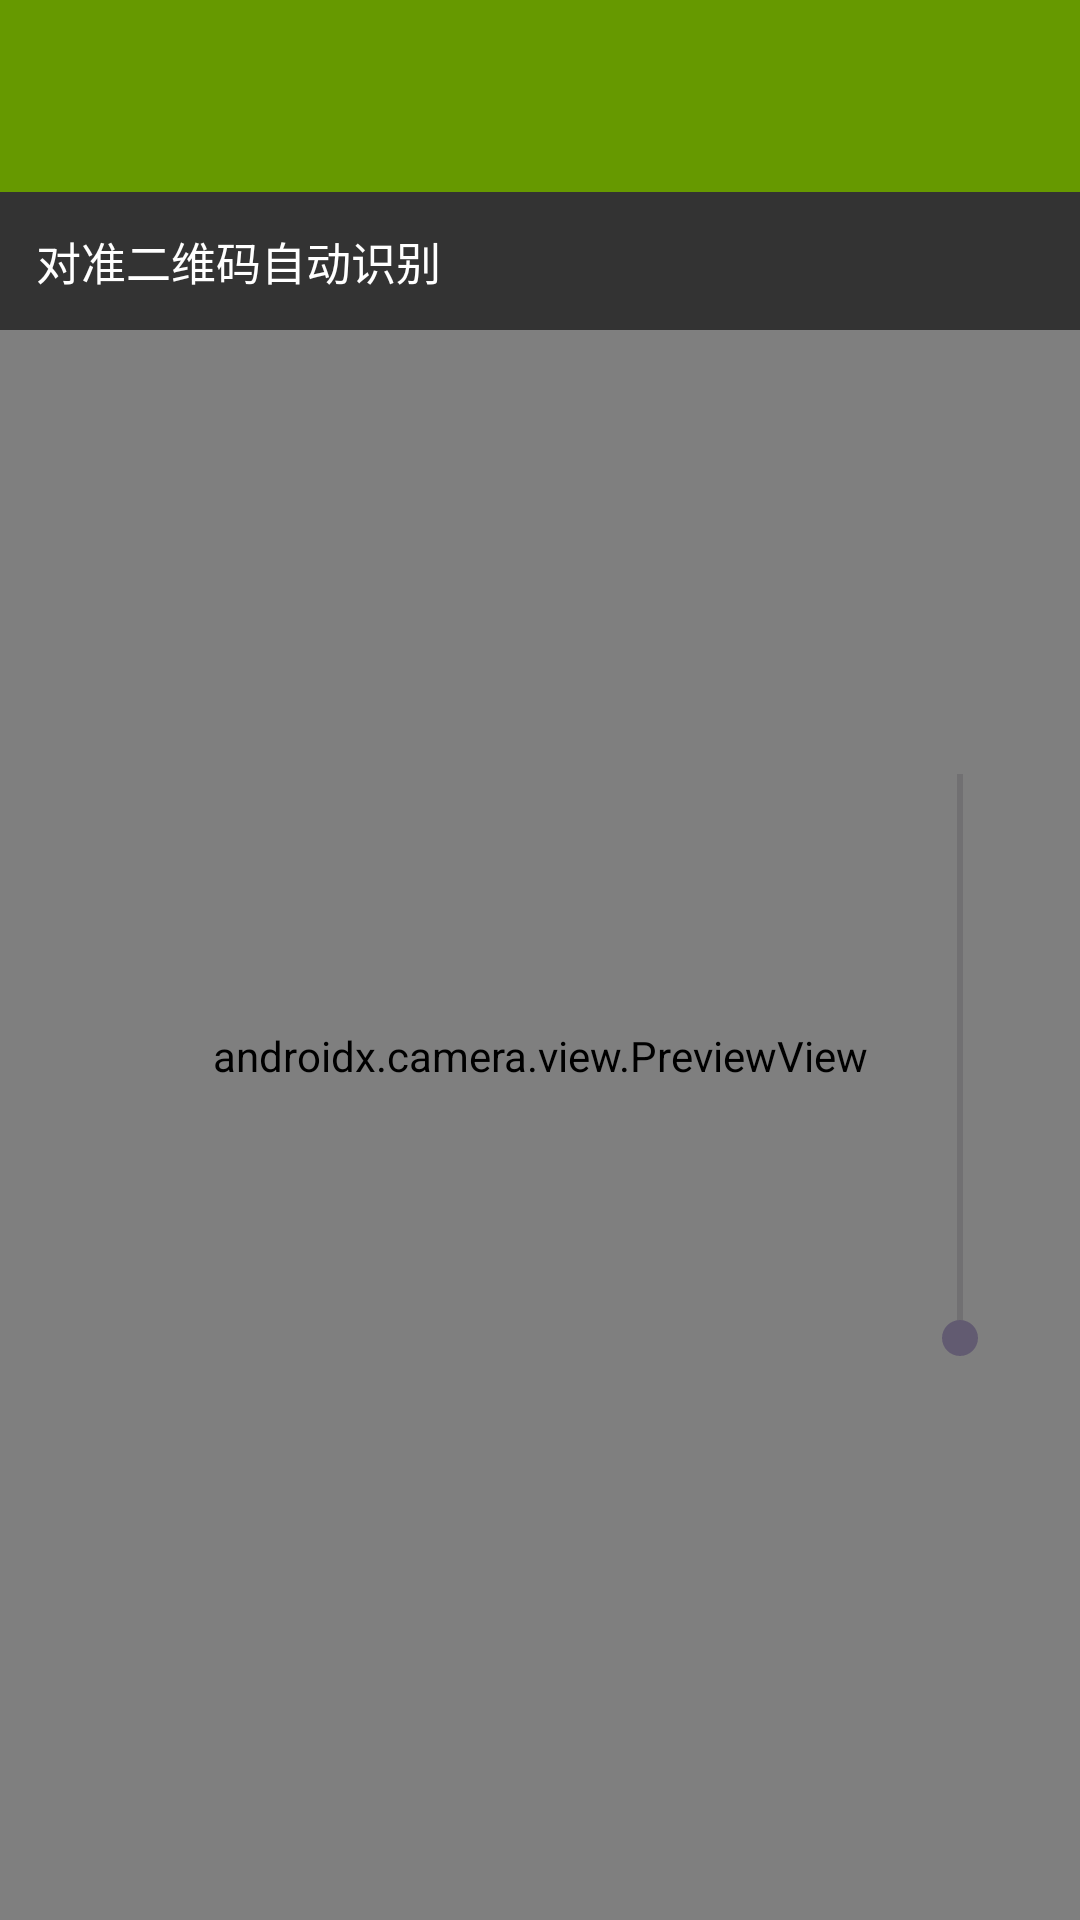

Android layout source for this screen:
<!-- AndroidManifest.xml: application theme Theme.Py37Qr -->
<!-- res/layout/activity_main.xml -->
<?xml version="1.0" encoding="utf-8"?>
<LinearLayout xmlns:android="http://schemas.android.com/apk/res/android"
    xmlns:app="http://schemas.android.com/apk/res-auto"
    android:layout_width="match_parent"
    android:layout_height="match_parent"
    android:orientation="vertical">

    <com.google.android.material.appbar.MaterialToolbar
        android:id="@+id/toolbar"
        android:layout_width="match_parent"
        android:layout_height="?attr/actionBarSize"
        android:background="?attr/colorPrimary"
        android:theme="@style/ThemeOverlay.Material3.Dark.ActionBar"
        app:popupTheme="@style/ThemeOverlay.Material3.Light" />

    <FrameLayout
        android:layout_width="match_parent"
        android:layout_height="0dp"
        android:layout_weight="1">

        <androidx.camera.view.PreviewView
            android:id="@+id/previewView"
            android:layout_width="match_parent"
            android:layout_height="match_parent" />

        <TextView
            android:id="@+id/statusText"
            android:layout_width="match_parent"
            android:layout_height="wrap_content"
            android:background="#99000000"
            android:padding="12dp"
            android:text="@string/status_wait"
            android:textColor="#FFFFFF"
            android:textSize="15sp" />

        
        <FrameLayout
            android:layout_width="48dp"
            android:layout_height="220dp"
            android:layout_gravity="right|center_vertical"
            android:layout_marginEnd="16dp">

            <SeekBar
                android:id="@+id/zoomBar"
                android:layout_width="220dp"
                android:layout_height="48dp"
                android:layout_gravity="center"
                android:rotation="270"
                android:max="100"
                android:progress="0" />
        </FrameLayout>

    </FrameLayout>

</LinearLayout>
<!-- resources referenced by this layout -->
<resources>
  <string name="status_wait">对准二维码自动识别</string>
  <style name="Theme.Py37Qr" parent="Theme.Material3.DayNight.NoActionBar">
          <item name="colorPrimary">@android:color/holo_green_dark</item>
      </style>
</resources>
